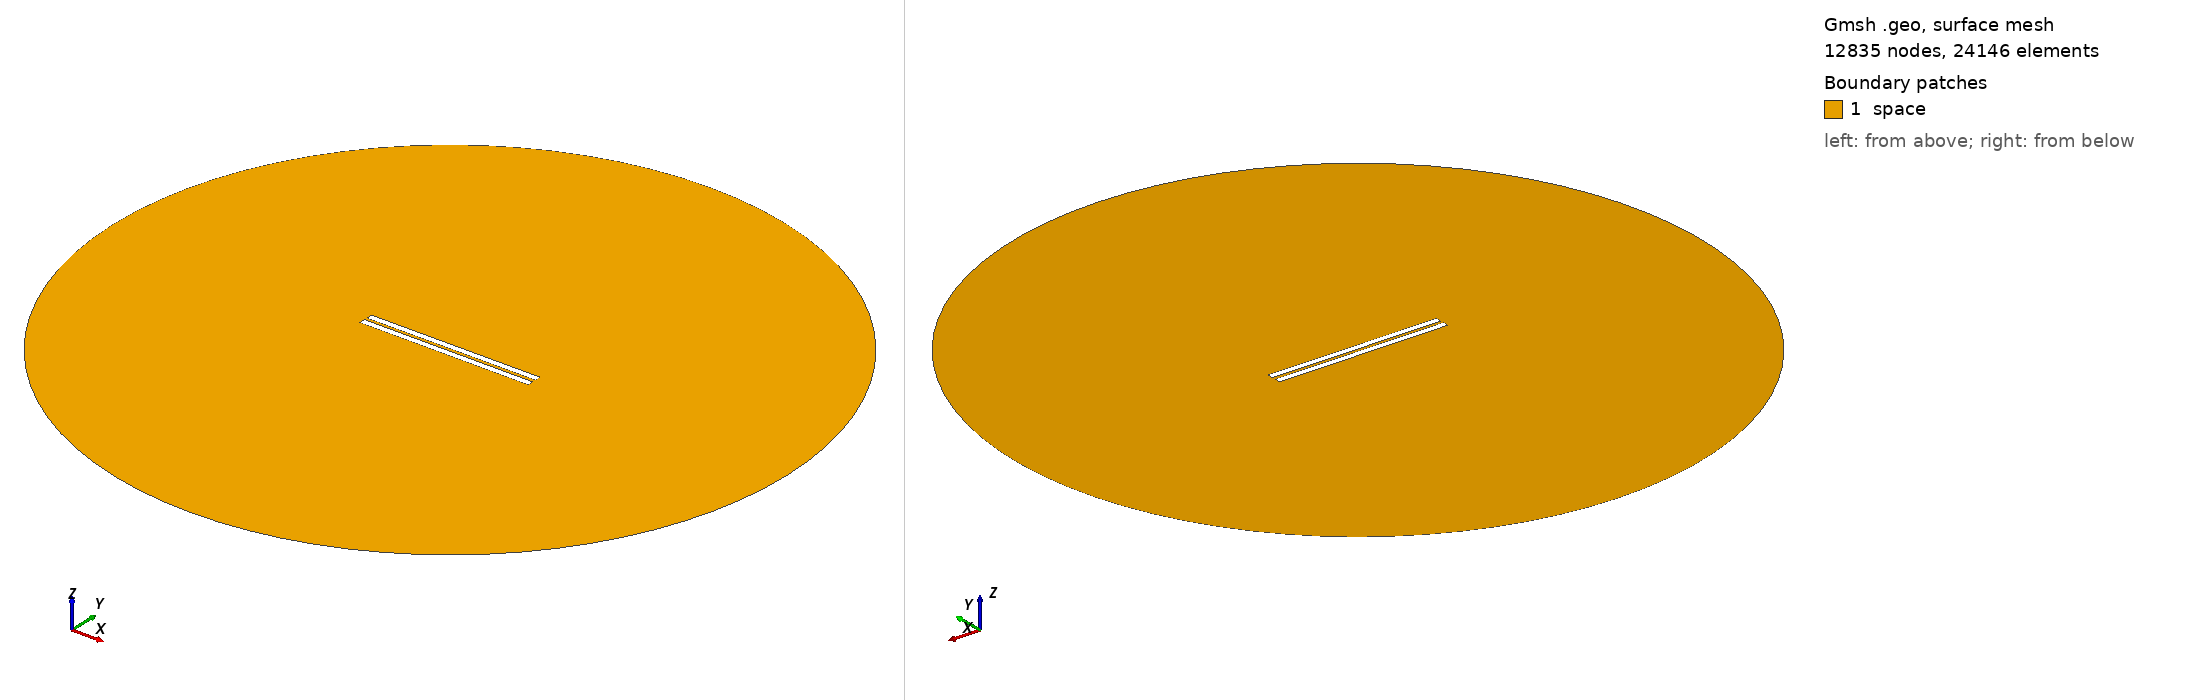

Gmsh geometry script, surface-meshed: 12835 nodes, 24146 surface elements. Boundary patches (legend numbers): 1 space. Left view from above one corner, right view from below the opposite corner. Legend entries are the model's physical surfaces. The drawing asked Gmsh for element sizes between 1% and 20% of the model's largest extent; the script's own settings can give other sizes.

=== 145.geo (drawn) ===
// Set the geometry kernel
SetFactory("OpenCASCADE");

//---------------------------------------
// Rectangles
//---------------------------------------

// Rectangle 1 (top)
Point(1) = {-49.84444444444444, 0.9722222222222222, 0, 1.0};
Point(2) = {49.84444444444444, 0.9722222222222222, 0, 1.0};
Point(3) = {49.84444444444444, 4.661111111111111, 0, 1.0};
Point(4) = {-49.84444444444444, 4.661111111111111, 0, 1.0};

Line(1) = {1, 2};
Line(2) = {2, 3};
Line(3) = {3, 4};
Line(4) = {4, 1};

Line Loop(1) = {1, 2, 3, 4};
Plane Surface(1) = {1};

Rotate { {0, 0, 1}, {0,  0.9722222222222222,  0}, 0.002 } {
  Surface{1};
}

// Rectangle 2 (bottom)
Point(5) = {-49.84444444444444, -0.9722222222222222, 0, 1.0};
Point(6) = {49.84444444444444, -0.9722222222222222, 0, 1.0};
Point(7) = {49.84444444444444, -4.661111111111111, 0, 1.0};
Point(8) = {-49.84444444444444, -4.661111111111111, 0, 1.0};

Line(5) = {5, 6};
Line(6) = {6, 7};
Line(7) = {7, 8};
Line(8) = {8, 5};

Line Loop(2) = {5, 6, 7, 8};
Plane Surface(2) = {2}; 


//---------------------------------------
// Circle
//---------------------------------------

// Define points
Point(9) = {0, 0, 0};        // Center
Point(10) = {200, 0, 0};     // Start point
Point(11) = {0, 200, 0};     // 90 degrees
Point(12) = {-200, 0, 0};    // 180 degrees
Point(13) = {0, -200, 0};    // 270 degrees

// Define circle arcs (each needs start, center, end)
Circle(9) = {10, 9, 11};
Circle(10) = {11, 9, 12};
Circle(11) = {12, 9, 13};
Circle(12) = {13, 9, 10};

// Define curve loop and surface if needed
Curve Loop(3) = {9, 10, 11, 12};
Surface(3) = {3};

// Subtract Rectangles from Circle
BooleanDifference{ Surface{3}; Delete; }{ Surface{1}; Surface{2}; Delete; }

//---------------------------------------
// Transfinite Lines and Surface
//---------------------------------------
r = 7;
Transfinite Line {1, 3} = 50*r Using Progression 1;
Transfinite Line {2, 4} = 2*r Using Progression 1;
Transfinite Line {5, 7} = 50*r Using Progression 1;
Transfinite Line {6, 8} = 2*r Using Progression 1;
Transfinite Line {9, 10, 11, 12} = 20 Using Progression 1;

//---------------------------------------
// Define Physical Groups
//---------------------------------------                

//--- Physical Curves
// Physical groups for boundaries
Physical Line("force_segment", 10) = {1};
Physical Line("upper_plate", 11) = {2, 3, 4};
Physical Line("lower_plate", 12) = {5, 6, 7, 8};
Physical Line("boundary", 20) = {9, 10, 11, 12};

//--- Physical Surfaces
Physical Surface("space", 30) = {3};

//---------------------------------------
// 6. Generate the Mesh
//---------------------------------------
Mesh 2;  // 2D mesh generation
